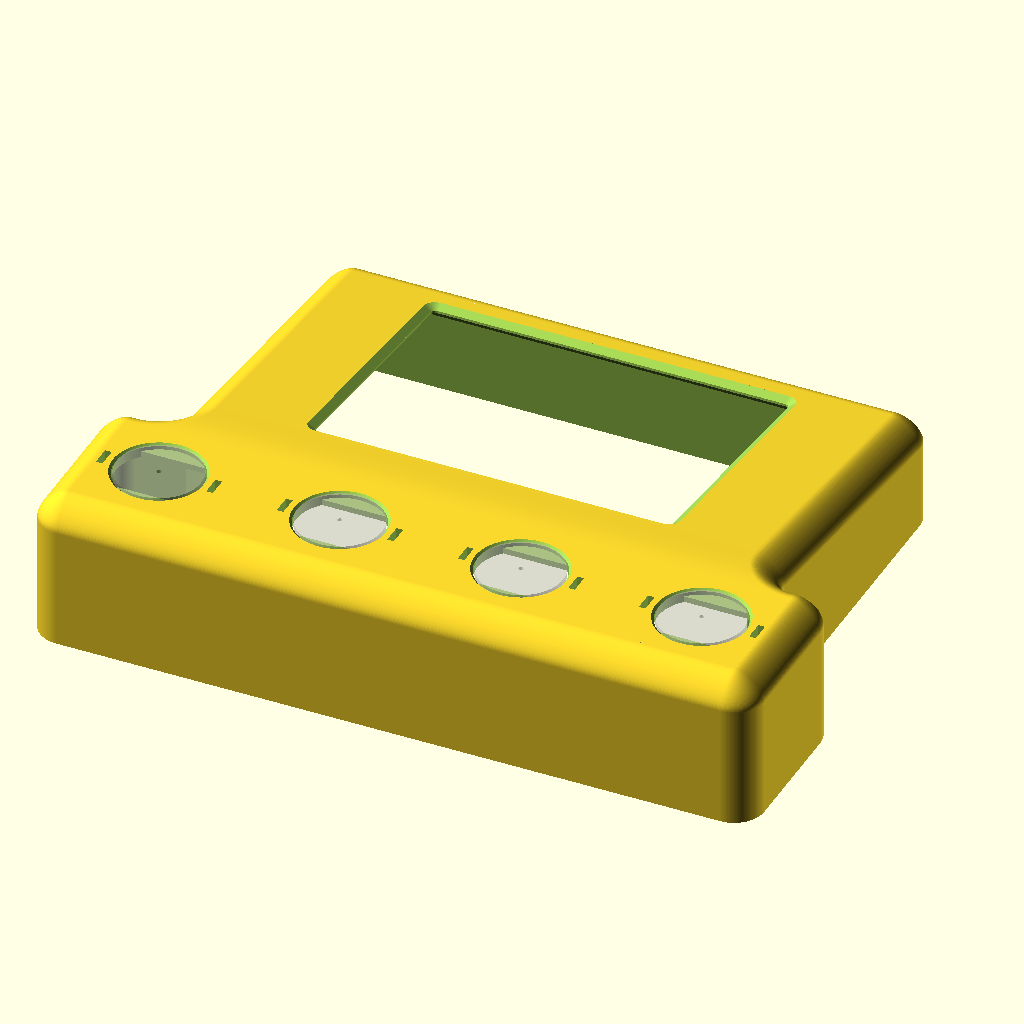
Cell 1: the model at its default parameters.
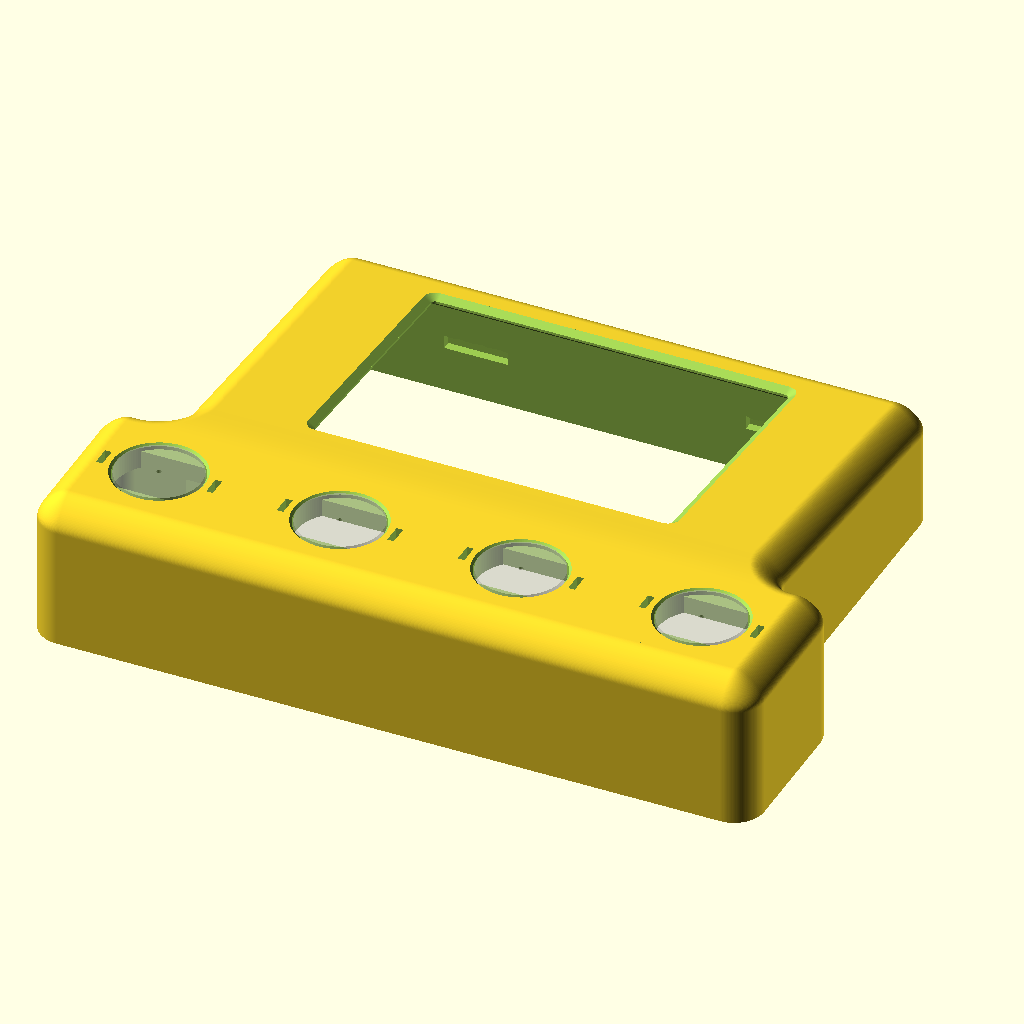
Cell 2 — ring_thickness set to 4, the other parameters unchanged.
All cells are drawn from the same view direction (rotation 55°, 0°, 25°, orthographic, colour scheme Cornfield), but the view is re-fitted for each cell, so position and scale can differ between cells as well as the parameter.
Source of the model, 3dprint/micarray.scad:
/*
    Four-way INMP441 microphone array components

    Each 14 mm diameter, 1 mm thick microphone PCB drops into a 1 mm pocket
    from above, flush with the face. Two opposing segments of the remaining face
    thickness support its perimeter, leaving the underside open for pins.
    A separate perforated dome grille snaps in above it and retains the PCB.

    The four microphones are placed in one row with 30 mm centre-to-centre
    spacing.  The microphone enclosure is joined to an ESP32/display case.
*/

$fn = 120;

// Main dimensions (millimetres)
ring_thickness = 2;
outer_wall_thickness = 2;
top_edge_curve_radius = 5;
top_edge_curve_segments = 40;

mount_count = 4;
mic_board_diameter = 14;
mic_board_thickness = 1;
mic_pocket_depth = mic_board_thickness; // PCB front is flush with the face.
mic_clearance = 0.25;      // Radial clearance; 14.5 mm pocket for the 14 mm PCB.
mic_bevel = 0.4;
mic_bevel_depth = 0.4;
mic_support_angles = [90, 270]; // Opposite Y sides, clear of grille snap tabs.
mic_support_overlap = 2;       // Radial reach under the PCB edge.

// Separate dome grilles. Local Z = 0 is the underside of the seating rim.
// Two short X-axis tabs pass outside the PCB and catch under the roof.
// Small hooks limit the flex needed by these short cantilevers.
// Print a grille and mic_test first; tune slot clearance for your printer.
// PETG is a useful starting material for the flexible tabs. Support the rim
// when printing dome-up, keeping support away from the tabs and perforations.
grille_outer_diameter = 19.8;
grille_rim_inner_diameter = 14.2;
grille_rim_height = 1;
grille_pcb_overlap = 0.8;       // Stops bear only on the PCB perimeter.
grille_pcb_stop_width = 3;
grille_pcb_gap = 0.15;          // Axial clearance with the grille rim seated.
grille_dome_radius = 8.4;
grille_dome_height = 4.5;
grille_dome_base_z = 0.8;
grille_shell_thickness = 0.85;
grille_hole_diameter = 1.6;
grille_hole_pitch = 2.5;
grille_hole_field_radius = 7.1;
grille_tab_radius = 9.15;
grille_tab_width = 2.8;
grille_tab_thickness = 0.6;
grille_hook_depth = 0.35;
grille_hook_land = 0.2;
grille_hook_ramp_height = 0.6;
grille_slot_clearance = 0.25;
grille_latch_clearance = 0.2;
grille_tab_length = ring_thickness + grille_latch_clearance
    + grille_hook_land + grille_hook_ramp_height; // 3 mm; 1 mm below the roof.
grille_explode_height = 12;
grille_print_y = -145; // Beyond the floor in the combined print layout.

// Linear-array component: four microphones in one horizontal row.
linear_center_spacing = 30;
linear_plate_size = [120, 30];
linear_corner_radius = 5;
linear_mount_positions = [
    for (i = [0 : mount_count - 1])
        (i - (mount_count - 1) / 2) * linear_center_spacing
];

// Square ESP32/display enclosure attached to linear_array_large.  These
// board, opening, and spacing dimensions come from drumbocase/drumbo.scad.
large_box_wall = 3;
large_face_skin = 1.2;
large_board_size = [50, 88];
large_board_hole_pitch = [42, 78.5];
// Widen the opening and case at global +X, then move both back by half
// that increase to center the screen on the microphone row. Local +Y
// becomes global -X, so the board follows the recentering by 1 mm.
large_screen_widen_x = 2;
large_board_post_local_y_offset = 1 + large_screen_widen_x / 2;
large_board_mount_depth = 5.5;
large_board_post_diameter = 6.2;
large_board_pilot_diameter = 2.1;
large_board_pilot_skin = 0.8;
large_screen_size = [42.8, 57.2 + large_screen_widen_x];
// The widened opening and case are centered at global X = 0, keeping
// the original 19.9 mm surrounds equal at both side walls.
large_screen_y = 0;
large_screen_radius = 0.8;
large_screen_bevel = 1.2;
large_screen_bevel_depth = 0.8;
large_usb_size = [12, 7];
large_usb_depth = 8.5;
large_usb_radius = 2;
large_box_inner_size = [
    large_board_size[0] + 4,
    large_board_size[1] + 3 + large_screen_widen_x
];
large_box_size = [
    large_box_inner_size[0] + 2 * large_box_wall,
    large_box_inner_size[1] + 2 * large_box_wall
];
large_box_rotation = 90;
large_box_rotated_size = [large_box_size[1], large_box_size[0]];
large_box_rotated_inner_size = [
    large_box_inner_size[1],
    large_box_inner_size[0]
];
large_box_corner_radius = linear_corner_radius;
large_box_corner_segments = 24;
large_box_top_edge_radius = top_edge_curve_radius;
large_box_join_overlap = outer_wall_thickness;
large_box_center_y = linear_plate_size[1] / 2
    + large_box_rotated_size[1] / 2 - large_box_join_overlap;

// Preserve the existing case height while removing the separate STL inserts.
reference_mount_z_offset = -6.2;
wall_below_mount = 10;
outer_wall_bottom = reference_mount_z_offset - wall_below_mount;
microphone_array_height = 25;
microphone_array_top = outer_wall_bottom + microphone_array_height;
microphone_array_top_offset = microphone_array_top - ring_thickness;

// Keep the ESP enclosure's local +X top at its original Z position while
// extending the common bottom downward. Rotate its top face and mounted
// features up to the taller microphone enclosure at the local -X edge.
large_box_slope_angle = asin(
    microphone_array_top_offset / large_box_rotated_size[1]
);
// Start on the flat microphone face, before its perimeter roll begins.
large_box_join_blend_length = top_edge_curve_radius + 6;
large_box_join_y = linear_plate_size[1] / 2 - top_edge_curve_radius;

// Snap-in floor. The case rests on the full-size plate; a shallow raised
// section locates it in the two joined cavities. Four flexible tabs engage
// blind pockets in the walls, leaving the exterior faces uninterrupted.
floor_thickness = 2;
floor_flange = 0.6;
floor_locator_height = 1.2;
floor_clearance = 0.3;
floor_tab_width = 10;
floor_tab_thickness = 1.8;
floor_tab_height = 10;
floor_hook_depth = 1;
floor_hook_height = 2;
floor_slot_clearance = 0.25;
floor_microphone_tab_x = [-30, 30];
floor_esp_tab_x = [-25, 25];
floor_print_offset = [0, -105, 0];
floor_assembly_offset = [0, 0, -20];

// Two glue pads for a Vero board on the inside of the microphone -Y wall.
// Their X positions avoid the floor's snap tabs at X = +/-30 mm.
vero_support_x = [-15, 15];
vero_support_width = 7;
vero_support_height = 7;
vero_support_projection_bottom = 6;
vero_support_projection_top = 3;
vero_support_bottom = outer_wall_bottom + 3;

// Select "assembly", "body", "floor", "grille", "grilles", "both",
// "mic_test", or "showcase". Print four copies of "grille" or one "grilles".
// "assembly" is exploded; "both" includes the case, floor and four grilles.
// "grille" and "grilles" place the tab tips at Z = 0 for STL export.
// "mic_test" is a one-microphone fit coupon to print before the full case.
// "showcase" is the finished product for renders and video, not for print:
// the floor and grilles seated, the PCBs shown, and the display glass filled in.
output_part = "body";

// With "showcase", export one component per run for a renderer that colours
// meshes itself: "all", "body", "floor", "mounts", "screen", "mount",
// "grilles", or "grille". Single parts retain their assembled Z position.
// The legacy mount names now select microphone PCB stand-ins for video scripts.
showcase_part = "all";
showcase_parts = ["all", "body", "floor", "mounts", "screen", "mount",
                  "grilles", "grille"];

// Finished colours, used by the "assembly" and "showcase" views only so the
// print exports stay uncoloured.
body_color = "#D6C7AC";
grill_color = "#141414";
screen_color = "#0B0B0C";

// Display stand-in microphone PCBs in preview and showcase views only.
show_reference_mounts = true;
mic_sound_port_diameter = 0.8;

epsilon = 0.02;

// Shallow spherical shell, drilled vertically on a triangular lattice.
// The unperforated border joins the dome to a continuous seating rim.
module mic_grille_dome() {
    sphere_radius = (pow(grille_dome_radius, 2)
        + pow(grille_dome_height, 2)) / (2 * grille_dome_height);
    sphere_z = grille_dome_base_z + grille_dome_height - sphere_radius;
    rows = ceil(grille_hole_field_radius / grille_hole_pitch) + 1;

    difference() {
        intersection() {
            translate([0, 0, sphere_z])
                difference() {
                    sphere(r = sphere_radius);
                    sphere(r = sphere_radius - grille_shell_thickness);
                }
            translate([-grille_dome_radius, -grille_dome_radius,
                       grille_dome_base_z])
                cube([2 * grille_dome_radius, 2 * grille_dome_radius,
                      grille_dome_height + epsilon]);
        }
        for (row = [-rows : rows], col = [-rows : rows])
            let(x = (col + (abs(row) % 2) / 2) * grille_hole_pitch,
                y = row * grille_hole_pitch * sqrt(3) / 2)
                if (sqrt(x*x + y*y) + grille_hole_diameter / 2
                        <= grille_hole_field_radius)
                    translate([x, y, -epsilon])
                        cylinder(d = grille_hole_diameter,
                                 h = grille_dome_base_z
                                     + grille_dome_height + 2 * epsilon,
                                 $fn = 24);
    }
}

module mic_grille_tab() {
    inner_x = grille_tab_radius - grille_tab_thickness / 2;
    outer_x = grille_tab_radius + grille_tab_thickness / 2;
    shoulder_z = -ring_thickness - grille_latch_clearance;

    // The ledge sits just below the roof; the ramp bends the tab inward
    // during insertion. Squeeze both tabs from inside to release the grille.
    translate([0, grille_tab_width / 2, 0])
        rotate([90, 0, 0])
            linear_extrude(height = grille_tab_width)
                polygon([
                    [inner_x, grille_rim_height / 2],
                    [inner_x, -grille_tab_length],
                    [outer_x, -grille_tab_length],
                    [outer_x + grille_hook_depth,
                     shoulder_z - grille_hook_land],
                    [outer_x + grille_hook_depth, shoulder_z],
                    [outer_x, shoulder_z],
                    [outer_x, grille_rim_height / 2]
                ]);
}

module mic_grille() {
    union() {
        difference() {
            cylinder(d = grille_outer_diameter, h = grille_rim_height);
            translate([0, 0, -epsilon])
                cylinder(d = grille_rim_inner_diameter,
                         h = grille_rim_height + 2 * epsilon);
        }
        mic_grille_dome();
        mic_grille_pcb_stops();
        for (angle = [0, 180])
            rotate([0, 0, angle]) mic_grille_tab();
    }
}

module mic_grille_pcb_stops() {
    inner_r = mic_board_diameter / 2 - grille_pcb_overlap;
    outer_r = grille_rim_inner_diameter / 2 + 0.8;
    stop_bottom_z = mic_board_thickness - mic_pocket_depth + grille_pcb_gap;

    for (angle = mic_support_angles)
        rotate([0, 0, angle])
            // Short inward ledges above the flush PCB, joined to the rim.
            translate([inner_r, -grille_pcb_stop_width / 2, stop_bottom_z])
                cube([outer_r - inner_r, grille_pcb_stop_width,
                      grille_rim_height - stop_bottom_z]);
}

module mic_grille_row() {
    for (x = linear_mount_positions)
        translate([x, 0, microphone_array_top]) mic_grille();
}

module mic_grille_slots() {
    for (angle = [0, 180])
        rotate([0, 0, angle])
            translate([
                grille_tab_radius - grille_tab_thickness / 2
                    - grille_slot_clearance,
                -grille_tab_width / 2 - grille_slot_clearance,
                microphone_array_top - ring_thickness - epsilon
            ])
                cube([grille_tab_thickness + 2 * grille_slot_clearance,
                      grille_tab_width + 2 * grille_slot_clearance,
                      ring_thickness + 2 * epsilon]);
}

module mic_seat_cutout() {
    pocket_diameter = mic_board_diameter + 2 * mic_clearance;
    roof_z = microphone_array_top - ring_thickness;
    seat_z = microphone_array_top - mic_pocket_depth;
    support_thickness = ring_thickness - mic_pocket_depth;
    support_inner_r = mic_board_diameter / 2 - mic_support_overlap;

    assert(support_thickness > 0, "Mic pocket must leave face thickness beneath it");

    // Counterbore from +Z: a 1 mm PCB fills the 1 mm pocket to the face.
    translate([0, 0, seat_z])
        cylinder(d = pocket_diameter, h = mic_pocket_depth + epsilon);

    // Preserve full circular segments behind two chords, each 2 mm inside
    // the PCB edge. Each support joins the face along its entire outer arc.
    translate([0, 0, roof_z - epsilon])
        linear_extrude(height = support_thickness + 2 * epsilon)
            difference() {
                circle(d = pocket_diameter);
                for (angle = mic_support_angles)
                    rotate(angle)
                        translate([support_inner_r, -pocket_diameter / 2])
                            square([pocket_diameter, pocket_diameter]);
            }

    // Lead-in for the PCB, covered by the grille rim once assembled.
    translate([0, 0, microphone_array_top - mic_bevel_depth])
        cylinder(d1 = pocket_diameter,
                 d2 = pocket_diameter + 2 * mic_bevel,
                 h = mic_bevel_depth + epsilon);
}

// Quintic Bezier evaluation.  The first three and last three control points
// are collinear and equally spaced, giving zero endpoint curvature.  This
// makes the rounded corners G2-continuous with adjoining straight faces.
function bezier5(p0, p1, p2, p3, p4, p5, t) =
    p0 * pow(1 - t, 5)
    + p1 * 5 * pow(1 - t, 4) * t
    + p2 * 10 * pow(1 - t, 3) * pow(t, 2)
    + p3 * 10 * pow(1 - t, 2) * pow(t, 3)
    + p4 * 5 * (1 - t) * pow(t, 4)
    + p5 * pow(t, 5);

module rounded_rectangle_2d(size, radius) {
    offset(r = radius)
        square([size[0] - 2 * radius, size[1] - 2 * radius],
               center = true);
}

module linear_mic_seat_pattern() {
    for (x = linear_mount_positions)
        translate([x, 0, 0]) mic_seat_cutout();
}

module linear_array_large_sloped_esp_transform() {
    // In ESP-local coordinates the unchanged edge is +X. Rotating about
    // that edge preserves all feature dimensions on the sloped face.
    translate([0, large_box_center_y, 0])
        rotate([0, 0, large_box_rotation])
            translate([large_box_size[0] / 2, 0, ring_thickness])
                rotate([0, large_box_slope_angle, 0])
                    translate([
                        -large_box_size[0] / 2,
                        0,
                        -ring_thickness
                    ])
                        children();
}

module linear_array_large_global_slope_transform() {
    far_edge_y = large_box_center_y + large_box_rotated_size[1] / 2;

    translate([0, far_edge_y, ring_thickness])
        rotate([-large_box_slope_angle, 0, 0])
            translate([0, -far_edge_y, -ring_thickness])
                children();
}

module linear_array_large_box_profile_2d(
    size,
    corner_radius,
    edge_inset = 0
) {
    min_x = -size[0] / 2 + edge_inset;
    max_x = size[0] / 2 - edge_inset;
    min_y = -size[1] / 2;
    max_y = size[1] / 2 - edge_inset;
    r = min(
        max(corner_radius - edge_inset, 0),
        min(max_x - min_x, max_y - min_y) / 2
    );

    // The two +Y corners use the same quintic construction as the other G2
    // edges: three collinear controls at each end give zero join curvature.
    positive_x_controls = [
        [max_x, max_y - r],
        [max_x, max_y - 4 * r / 5],
        [max_x, max_y - 3 * r / 5],
        [max_x - 3 * r / 5, max_y],
        [max_x - 4 * r / 5, max_y],
        [max_x - r, max_y]
    ];
    negative_x_controls = [
        [min_x + r, max_y],
        [min_x + 4 * r / 5, max_y],
        [min_x + 3 * r / 5, max_y],
        [min_x, max_y - 3 * r / 5],
        [min_x, max_y - 4 * r / 5],
        [min_x, max_y - r]
    ];

    if (r <= epsilon) {
        polygon([
            [min_x, min_y], [max_x, min_y],
            [max_x, max_y], [min_x, max_y]
        ]);
    } else {
        polygon(points = concat(
            [[min_x, min_y], [max_x, min_y]],
            [
                for (i = [0 : large_box_corner_segments])
                    bezier5(
                        positive_x_controls[0],
                        positive_x_controls[1],
                        positive_x_controls[2],
                        positive_x_controls[3],
                        positive_x_controls[4],
                        positive_x_controls[5],
                        i / large_box_corner_segments
                    )
            ],
            [
                for (i = [0 : large_box_corner_segments])
                    bezier5(
                        negative_x_controls[0],
                        negative_x_controls[1],
                        negative_x_controls[2],
                        negative_x_controls[3],
                        negative_x_controls[4],
                        negative_x_controls[5],
                        i / large_box_corner_segments
                    )
            ]
        ));
    }
}

module snap_in_floor_outline_2d() {
    microphone_inner_size = [
        linear_plate_size[0] - 2 * outer_wall_thickness,
        linear_plate_size[1] - 2 * outer_wall_thickness
    ];
    microphone_inner_radius = max(
        linear_corner_radius - outer_wall_thickness,
        0.01
    );
    esp_inner_radius = max(
        large_box_corner_radius - large_box_wall,
        0.01
    );
    microphone_inner_top = microphone_inner_size[1] / 2;
    esp_inner_bottom = large_box_center_y
        - large_box_rotated_inner_size[1] / 2;
    bridge_width = large_box_rotated_inner_size[0]
        - 2 * floor_clearance;

    union() {
        offset(delta = -floor_clearance)
            rounded_rectangle_2d(
                microphone_inner_size,
                microphone_inner_radius
            );

        translate([0, large_box_center_y])
            offset(delta = -floor_clearance)
                linear_array_large_box_profile_2d(
                    large_box_rotated_inner_size,
                    esp_inner_radius
                );

        // Bridge the original shared-wall gap so the floor is one component.
        translate([
            -bridge_width / 2,
            microphone_inner_top - floor_clearance - epsilon
        ])
            square([
                bridge_width,
                esp_inner_bottom - microphone_inner_top
                    + 2 * floor_clearance + 2 * epsilon
            ]);
    }
}

module snap_in_floor_hook(x, y, direction) {
    hook_bottom = outer_wall_bottom + floor_tab_height
        - floor_hook_height;
    hook_tip_y = y + direction * floor_hook_depth;
    hook_root_y = y - direction * 0.5;

    // A broad ledge holds in the pocket; the ramp above it compresses the
    // tab during insertion. Extruding the profile gives the catch real
    // printable volume instead of a near-zero-thickness hull endpoint.
    translate([x - floor_tab_width / 2, 0, 0])
        rotate([90, 0, 90])
            linear_extrude(height = floor_tab_width)
                polygon([
                    [hook_root_y, hook_bottom],
                    [hook_tip_y, hook_bottom],
                    [hook_tip_y, hook_bottom + 0.4],
                    [hook_root_y, hook_bottom + floor_hook_height]
                ]);
}

module snap_in_floor_tab(x, y, direction) {
    beam_y = direction < 0 ? y : y - floor_tab_thickness;

    translate([
        x - floor_tab_width / 2,
        beam_y,
        outer_wall_bottom - epsilon
    ])
        cube([
            floor_tab_width,
            floor_tab_thickness,
            floor_tab_height + epsilon
        ]);

    snap_in_floor_hook(x, y, direction);
}

module snap_in_floor() {
    microphone_tab_y = -(
        linear_plate_size[1] / 2
        - outer_wall_thickness
        - floor_clearance
    );
    esp_tab_y = large_box_center_y
        + large_box_rotated_inner_size[1] / 2
        - floor_clearance;

    union() {
        // The entire bottom edge of the case lands on this plate.
        translate([0, 0, outer_wall_bottom - floor_thickness])
            linear_extrude(height = floor_thickness)
                offset(delta = floor_flange)
                    polygon(joined_outline(0));

        translate([0, 0, outer_wall_bottom - epsilon])
            linear_extrude(height = floor_locator_height + epsilon)
                snap_in_floor_outline_2d();

        for (x = floor_microphone_tab_x)
            snap_in_floor_tab(x, microphone_tab_y, -1);

        for (x = floor_esp_tab_x)
            snap_in_floor_tab(x, esp_tab_y, 1);
    }
}

module snap_in_floor_retention_slots() {
    slot_bottom = outer_wall_bottom + floor_tab_height - floor_hook_height
        - floor_slot_clearance;
    slot_height = floor_hook_height + 2 * floor_slot_clearance;
    slot_width = floor_tab_width + 2 * floor_slot_clearance;
    microphone_inner_y = -(
        linear_plate_size[1] / 2 - outer_wall_thickness
    );
    esp_inner_y = large_box_center_y
        + large_box_rotated_inner_size[1] / 2;

    for (x = floor_microphone_tab_x)
        translate([
            x - slot_width / 2,
            microphone_inner_y - floor_hook_depth - floor_slot_clearance,
            slot_bottom
        ])
            cube([
                slot_width,
                floor_hook_depth + 2 * floor_slot_clearance,
                slot_height
            ]);

    for (x = floor_esp_tab_x)
        translate([
            x - slot_width / 2,
            esp_inner_y - floor_slot_clearance,
            slot_bottom
        ])
            cube([
                slot_width,
                floor_hook_depth + 2 * floor_slot_clearance,
                slot_height
            ]);
}

module vero_board_supports() {
    microphone_inner_y = -(
        linear_plate_size[1] / 2 - outer_wall_thickness
    );
    width = vero_support_width;
    height = vero_support_height;
    lower_y = vero_support_projection_bottom + epsilon;
    upper_y = vero_support_projection_top + epsilon;

    for (x = vero_support_x)
        translate([
            x - vero_support_width / 2,
            microphone_inner_y - epsilon,
            vero_support_bottom
        ])
            polyhedron(
                points = [
                    [0, 0, 0], [width, 0, 0],
                    [width, lower_y, 0], [0, lower_y, 0],
                    [0, 0, height], [width, 0, height],
                    [width, upper_y, height], [0, upper_y, height]
                ],
                faces = [
                    [0, 3, 2, 1], [4, 5, 6, 7],
                    [0, 1, 5, 4], [3, 7, 6, 2],
                    [0, 4, 7, 3], [1, 2, 6, 5]
                ]
            );
}

function large_box_g2_edge_inset(t) =
    large_box_top_edge_radius
        * bezier5(0, 0, 0, 0.6, 0.8, 1, t);

function large_box_g2_edge_rise(t) =
    large_box_top_edge_radius
        * bezier5(0, 0.2, 0.4, 1, 1, 1, t);

// Find where the outer roll is one face-skin thickness below its top.
// Pull the cavity in by the same amount there, retaining the nominal wall
// through the rounded edge instead of thinning it to a narrow strip.
function top_edge_t_at_skin(skin, lo = 0, hi = 1, steps = 20) =
    steps == 0 ? (lo + hi) / 2 :
    let(mid = (lo + hi) / 2)
        large_box_g2_edge_rise(mid) < top_edge_curve_radius - skin
            ? top_edge_t_at_skin(skin, mid, hi, steps - 1)
            : top_edge_t_at_skin(skin, lo, mid, steps - 1);

function top_edge_inset_at_skin(skin) =
    large_box_g2_edge_inset(top_edge_t_at_skin(skin));

function large_box_sloped_face_z(y) =
    ring_thickness
        + tan(large_box_slope_angle)
            * (large_box_center_y
               + large_box_rotated_size[1] / 2 - y);

function large_box_join_blend_point(t) =
    let(
        y0 = large_box_join_y,
        y1 = large_box_join_y + large_box_join_blend_length,
        z0 = microphone_array_top,
        z1 = large_box_sloped_face_z(y1),
        slope = -tan(large_box_slope_angle),
        p0 = [y0, z0],
        p1 = [y0 + large_box_join_blend_length / 5, z0],
        p2 = [y0 + 2 * large_box_join_blend_length / 5, z0],
        p5 = [y1, z1],
        p4 = [
            y1 - large_box_join_blend_length / 5,
            z1 - slope * large_box_join_blend_length / 5
        ],
        p3 = 2 * p4 - p5
    )
        bezier5(p0, p1, p2, p3, p4, p5, t);

module linear_array_large_box_profile_slice(
    size,
    corner_radius,
    edge_inset,
    z,
    sloped = false
) {
    if (sloped)
        linear_array_large_global_slope_transform()
            translate([0, large_box_center_y, z])
                linear_extrude(height = epsilon, center = true)
                    linear_array_large_box_profile_2d(
                        size,
                        corner_radius,
                        edge_inset
                    );
    else
        translate([0, large_box_center_y, z])
            linear_extrude(height = epsilon, center = true)
                linear_array_large_box_profile_2d(
                    size,
                    corner_radius,
                    edge_inset
                );
}

module linear_array_large_esp_cavity() {
    box_bottom = outer_wall_bottom;
    cavity_top = ring_thickness - large_face_skin;
    roll_start = ring_thickness - top_edge_curve_radius;
    roof_inset = top_edge_inset_at_skin(large_face_skin);
    inner_radius = max(large_box_corner_radius - large_box_wall, 0.01);

    // Keep the full interior below the roll, then taper beneath the sloped
    // face so the outer edge retains its wall thickness at the cavity roof.
    hull() {
        linear_array_large_box_profile_slice(
            large_box_rotated_inner_size,
            inner_radius,
            0,
            box_bottom - epsilon
        );
        linear_array_large_box_profile_slice(
            large_box_rotated_inner_size,
            inner_radius,
            0,
            roll_start,
            true
        );
        linear_array_large_box_profile_slice(
            large_box_rotated_inner_size,
            inner_radius,
            roof_inset,
            cavity_top,
            true
        );
    }
}

module linear_array_large_microphone_cavity() {
    inner_size = linear_plate_size
        - [2 * outer_wall_thickness, 2 * outer_wall_thickness];
    inner_radius = linear_corner_radius - outer_wall_thickness;
    roll_start = microphone_array_top - top_edge_curve_radius;
    roof_z = microphone_array_top - ring_thickness;
    roof_inset = top_edge_inset_at_skin(ring_thickness);

    hull() {
        translate([0, 0, outer_wall_bottom - epsilon])
            linear_extrude(height = epsilon)
                rounded_rectangle_2d(inner_size, inner_radius);
        translate([0, 0, roll_start])
            linear_extrude(height = epsilon)
                rounded_rectangle_2d(inner_size, inner_radius);
        translate([0, 0, roof_z])
            linear_extrude(height = epsilon)
                offset(delta = -roof_inset)
                    rounded_rectangle_2d(inner_size, inner_radius);
    }
}

module linear_array_large_screen_cutout() {
    linear_array_large_sloped_esp_transform()
        translate([0, large_screen_y, ring_thickness]) {
            translate([0, 0, -large_face_skin - epsilon])
                linear_extrude(height = large_face_skin + 2 * epsilon)
                    rounded_rectangle_2d(
                        large_screen_size,
                        large_screen_radius
                    );

            hull() {
                translate([0, 0, -large_screen_bevel_depth])
                    linear_extrude(height = epsilon)
                        rounded_rectangle_2d(
                            large_screen_size,
                            large_screen_radius
                        );
                linear_extrude(height = epsilon)
                    rounded_rectangle_2d(
                        large_screen_size
                            + [2 * large_screen_bevel,
                               2 * large_screen_bevel],
                        large_screen_radius + large_screen_bevel
                    );
            }
        }
}

module linear_array_large_board_posts() {
    linear_array_large_sloped_esp_transform()
        for (x_sign = [-1, 1], y_sign = [-1, 1])
            translate([
                x_sign * large_board_hole_pitch[0] / 2,
                y_sign * large_board_hole_pitch[1] / 2
                    + large_board_post_local_y_offset,
                ring_thickness
            ])
                difference() {
                    translate([0, 0, -large_board_mount_depth])
                        cylinder(
                            d = large_board_post_diameter,
                            h = large_board_mount_depth
                                - large_face_skin + epsilon
                        );
                    translate([
                        0,
                        0,
                        -large_board_mount_depth - epsilon
                    ])
                        cylinder(
                            d = large_board_pilot_diameter,
                            h = large_board_mount_depth
                                - large_board_pilot_skin + epsilon
                        );
                }
}

module linear_array_large_usb_cutout() {
    box_outer_y = large_box_size[1] / 2;

    linear_array_large_sloped_esp_transform()
        translate([
            0,
            box_outer_y + epsilon,
            ring_thickness - large_usb_depth
        ])
            rotate([90, 0, 0])
                linear_extrude(height = large_box_wall + 2 * epsilon)
                    rounded_rectangle_2d(
                        large_usb_size,
                        large_usb_radius
                    );
}

module linear_array_large_shared_wall_cut() {
    box_inner_near_y = large_box_center_y
        - large_box_rotated_inner_size[1] / 2;
    passage_start_y = linear_plate_size[1] / 2
        - large_box_join_overlap - outer_wall_thickness;
    passage_end_y = box_inner_near_y + outer_wall_thickness;

    // Join the microphone and ESP cavities below their uninterrupted top.
    // Overlap both cavities so the rotated ESP shell cannot leave a membrane
    // on either side of the passage.
    translate([
        -large_box_rotated_inner_size[0] / 2,
        passage_start_y - epsilon,
        outer_wall_bottom - epsilon
    ])
        cube([
            large_box_rotated_inner_size[0],
            passage_end_y - passage_start_y + 2 * epsilon,
            microphone_array_top - ring_thickness
                - outer_wall_bottom + epsilon
        ]);
}

// One perimeter loft rounds the joined enclosure, including its concave
// shoulders. Separate fillets and an additive strip leave steps at the join.
// Every ring has matching vertices; the top is capped in transverse strips
// so it follows the blend instead of triangulating across the sloping face.
function joined_outline_right(inset) =
    let(
        r = max(top_edge_curve_radius - inset, 0.001),
        cr = top_edge_curve_radius + inset,
        mx = linear_plate_size[0] / 2,
        my = linear_plate_size[1] / 2,
        ex = large_box_rotated_size[0] / 2,
        ey = large_box_center_y + large_box_rotated_size[1] / 2,
        n = top_edge_curve_segments
    ) concat(
        [[0, -my + inset]],
        [for (i = [0:n]) let(a = -90 + 90*i/n)
            [mx - top_edge_curve_radius + r*cos(a),
             -my + top_edge_curve_radius + r*sin(a)]],
        [for (i = [1:n])
            [mx - inset, -my + top_edge_curve_radius
                + (2*my - 2*top_edge_curve_radius)*i/n]],
        [for (i = [1:n]) let(a = 90*i/n)
            [mx - top_edge_curve_radius + r*cos(a),
             my - top_edge_curve_radius + r*sin(a)]],
        [for (i = [0:n]) let(a = -90 - 90*i/n)
            [ex + top_edge_curve_radius + cr*cos(a),
             my + top_edge_curve_radius + cr*sin(a)]],
        [for (i = [1:4*n])
            [ex - inset, my + top_edge_curve_radius
                + (ey - my - 2*top_edge_curve_radius)*i/(4*n)]],
        [for (i = [1:n]) let(a = 90*i/n)
            [ex - top_edge_curve_radius + r*cos(a),
             ey - top_edge_curve_radius + r*sin(a)]],
        [[0, ey - inset]]
    );

function joined_outline(inset) =
    let(right = joined_outline_right(inset))
    concat(right, [for (i = [len(right)-2:-1:1])
        [-right[i][0], right[i][1]]]);

function joined_face_z(y) =
    y <= large_box_join_y ? microphone_array_top :
    y >= large_box_join_y + large_box_join_blend_length
        ? large_box_sloped_face_z(y)
        : large_box_join_blend_point(
            (y - large_box_join_y) / large_box_join_blend_length)[1];

module joined_outer_shell_solid() {
    n = top_edge_curve_segments;
    count = len(joined_outline(0));
    half_count = len(joined_outline_right(0));
    points = concat(
        [for (p = joined_outline(0)) [p[0], p[1], outer_wall_bottom]],
        [for (j = [0:n])
            let(t = j/n,
                inset = large_box_g2_edge_inset(t),
                drop = top_edge_curve_radius - large_box_g2_edge_rise(t))
            for (p = joined_outline(inset))
                [p[0], p[1], joined_face_z(p[1]) - drop]]
    );
    faces = concat(
        // Side quads are split consistently, including on the curved join.
        [for (j = [0:n], i = [0:count-1])
            let(a=j*count+i, b=j*count+(i+1)%count,
                c=b+count, d=a+count)
            each [[a,d,c], [a,c,b]]],
        [for (i = [0:half_count-2])
            let(a=i, b=(count-i)%count,
                c=(count-i-1)%count, d=i+1)
            each [[a,c,b], [a,d,c]]],
        [for (i = [0:half_count-2])
            let(k=(n+1)*count,
                a=k+i, b=k+(count-i)%count,
                c=k+(count-i-1)%count, d=k+i+1)
            each [[a,b,c], [a,c,d]]]
    );
    polyhedron(points=points, faces=faces, convexity=10);
}

module linear_array_large_body() {
    union() {
        difference() {
            union() {
                difference() {
                    joined_outer_shell_solid();
                    // Keep the lower clearances while supporting the top roll.
                    linear_array_large_microphone_cavity();
                    linear_array_large_esp_cavity();
                }
                linear_array_large_board_posts();
                vero_board_supports();
            }
            linear_mic_seat_pattern();
            for (x = linear_mount_positions)
                translate([x, 0, 0]) mic_grille_slots();
            linear_array_large_screen_cutout();
            linear_array_large_usb_cutout();
            linear_array_large_shared_wall_cut();
            snap_in_floor_retention_slots();
        }
    }
}

module reference_mount() {
    // Simple visual stand-in; the PCB drops in from above, port outward.
    translate([0, 0, microphone_array_top - mic_pocket_depth])
        difference() {
            cylinder(d = mic_board_diameter, h = mic_board_thickness);
            translate([0, 0, -epsilon])
                cylinder(d = mic_sound_port_diameter,
                         h = mic_board_thickness + 2 * epsilon);
        }
}

module reference_mount_row() {
    for (x = linear_mount_positions)
        translate([x, 0, 0]) reference_mount();
}

module linear_array_large(show_mounts = true) {
    linear_array_large_body();

    if (show_mounts && show_reference_mounts)
        %reference_mount_row();
}

module mic_fit_coupon() {
    x = linear_mount_positions[1];
    coupon_size = 24; // Includes the roof around both grille snap slots.
    coupon_depth = 9;

    translate([-x, 0, -(microphone_array_top - coupon_depth)])
        intersection() {
            linear_array_large_body();
            translate([
                x - coupon_size / 2,
                -coupon_size / 2,
                microphone_array_top - coupon_depth
            ])
                cube([coupon_size, coupon_size, coupon_depth + epsilon]);
        }
}

// Visual stand-in for the display glass. It fills the screen opening from
// the underside of the face skin up to the foot of the bevel, so the bezel
// chamfer runs straight down onto the glass instead of into the cavity.
module linear_array_large_screen_glass() {
    linear_array_large_sloped_esp_transform()
        translate([0, large_screen_y, ring_thickness - large_face_skin])
            linear_extrude(height = large_face_skin
                - large_screen_bevel_depth)
                rounded_rectangle_2d(
                    large_screen_size,
                    large_screen_radius
                );
}

module showcase_mount() {
    reference_mount();
}

module showcase(part = "all") {
    assert(
        len([for (p = showcase_parts) if (p == part) p]) == 1,
        str("Unknown showcase_part: ", part)
    );
    all = part == "all";

    if (all || part == "body")
        color(body_color) linear_array_large(show_mounts = false);
    if (all || part == "floor")
        color(body_color) snap_in_floor();
    if (all || part == "grilles")
        color(grill_color) mic_grille_row();
    if (part == "grille")
        color(grill_color)
            translate([0, 0, microphone_array_top]) mic_grille();
    // These are visual PCB stand-ins, not printable insert parts.
    if (all || part == "mounts")
        color(grill_color)
            for (x = linear_mount_positions)
                translate([x, 0, 0]) showcase_mount();
    if (part == "mount")
        color(grill_color) showcase_mount();
    if (all || part == "screen")
        color(screen_color) linear_array_large_screen_glass();
}

if (output_part == "assembly") {
    color(body_color) {
        linear_array_large(show_mounts = false);
        translate(floor_assembly_offset) snap_in_floor();
    }
    color(grill_color)
        translate([0, 0, grille_explode_height]) mic_grille_row();
    if (show_reference_mounts)
        %color(grill_color) reference_mount_row();
} else if (output_part == "showcase") {
    showcase(showcase_part);
} else if (output_part == "body") {
    linear_array_large();
} else if (output_part == "floor") {
    snap_in_floor();
} else if (output_part == "grille") {
    translate([0, 0, grille_tab_length]) mic_grille();
} else if (output_part == "grilles") {
    translate([0, 0, grille_tab_length - microphone_array_top])
        mic_grille_row();
} else if (output_part == "both") {
    linear_array_large();
    translate(floor_print_offset) snap_in_floor();
    translate([0, grille_print_y, outer_wall_bottom + grille_tab_length
                                - microphone_array_top])
        mic_grille_row();
} else if (output_part == "mic_test") {
    mic_fit_coupon();
} else {
    assert(false, str("Unknown output_part: ", output_part));
}
Parameter table extracted from the source (name, type, default, range or options):
ring_thickness: number, default 2
outer_wall_thickness: number, default 2
top_edge_curve_radius: number, default 5
top_edge_curve_segments: number, default 40
mount_count: number, default 4
mic_board_diameter: number, default 14
mic_board_thickness: number, default 1
mic_clearance: number, default 0.25
mic_bevel: number, default 0.4
mic_bevel_depth: number, default 0.4
mic_support_angles: vector, default [90, 270]
mic_support_overlap: number, default 2
grille_outer_diameter: number, default 19.8
grille_rim_inner_diameter: number, default 14.2
grille_rim_height: number, default 1
grille_pcb_overlap: number, default 0.8
grille_pcb_stop_width: number, default 3
grille_pcb_gap: number, default 0.15
grille_dome_radius: number, default 8.4
grille_dome_height: number, default 4.5
grille_dome_base_z: number, default 0.8
grille_shell_thickness: number, default 0.85
grille_hole_diameter: number, default 1.6
grille_hole_pitch: number, default 2.5
grille_hole_field_radius: number, default 7.1
grille_tab_radius: number, default 9.15
grille_tab_width: number, default 2.8
grille_tab_thickness: number, default 0.6
grille_hook_depth: number, default 0.35
grille_hook_land: number, default 0.2
grille_hook_ramp_height: number, default 0.6
grille_slot_clearance: number, default 0.25
grille_latch_clearance: number, default 0.2
grille_explode_height: number, default 12
grille_print_y: number, default -145
linear_center_spacing: number, default 30
linear_plate_size: vector, default [120, 30]
linear_corner_radius: number, default 5
large_box_wall: number, default 3
large_face_skin: number, default 1.2
large_board_size: vector, default [50, 88]
large_board_hole_pitch: vector, default [42, 78.5]
large_screen_widen_x: number, default 2
large_board_mount_depth: number, default 5.5
large_board_post_diameter: number, default 6.2
large_board_pilot_diameter: number, default 2.1
large_board_pilot_skin: number, default 0.8
large_screen_y: number, default 0
large_screen_radius: number, default 0.8
large_screen_bevel: number, default 1.2
large_screen_bevel_depth: number, default 0.8
large_usb_size: vector, default [12, 7]
large_usb_depth: number, default 8.5
large_usb_radius: number, default 2
large_box_rotation: number, default 90
large_box_corner_segments: number, default 24
reference_mount_z_offset: number, default -6.2
wall_below_mount: number, default 10
microphone_array_height: number, default 25
floor_thickness: number, default 2
floor_flange: number, default 0.6
floor_locator_height: number, default 1.2
floor_clearance: number, default 0.3
floor_tab_width: number, default 10
